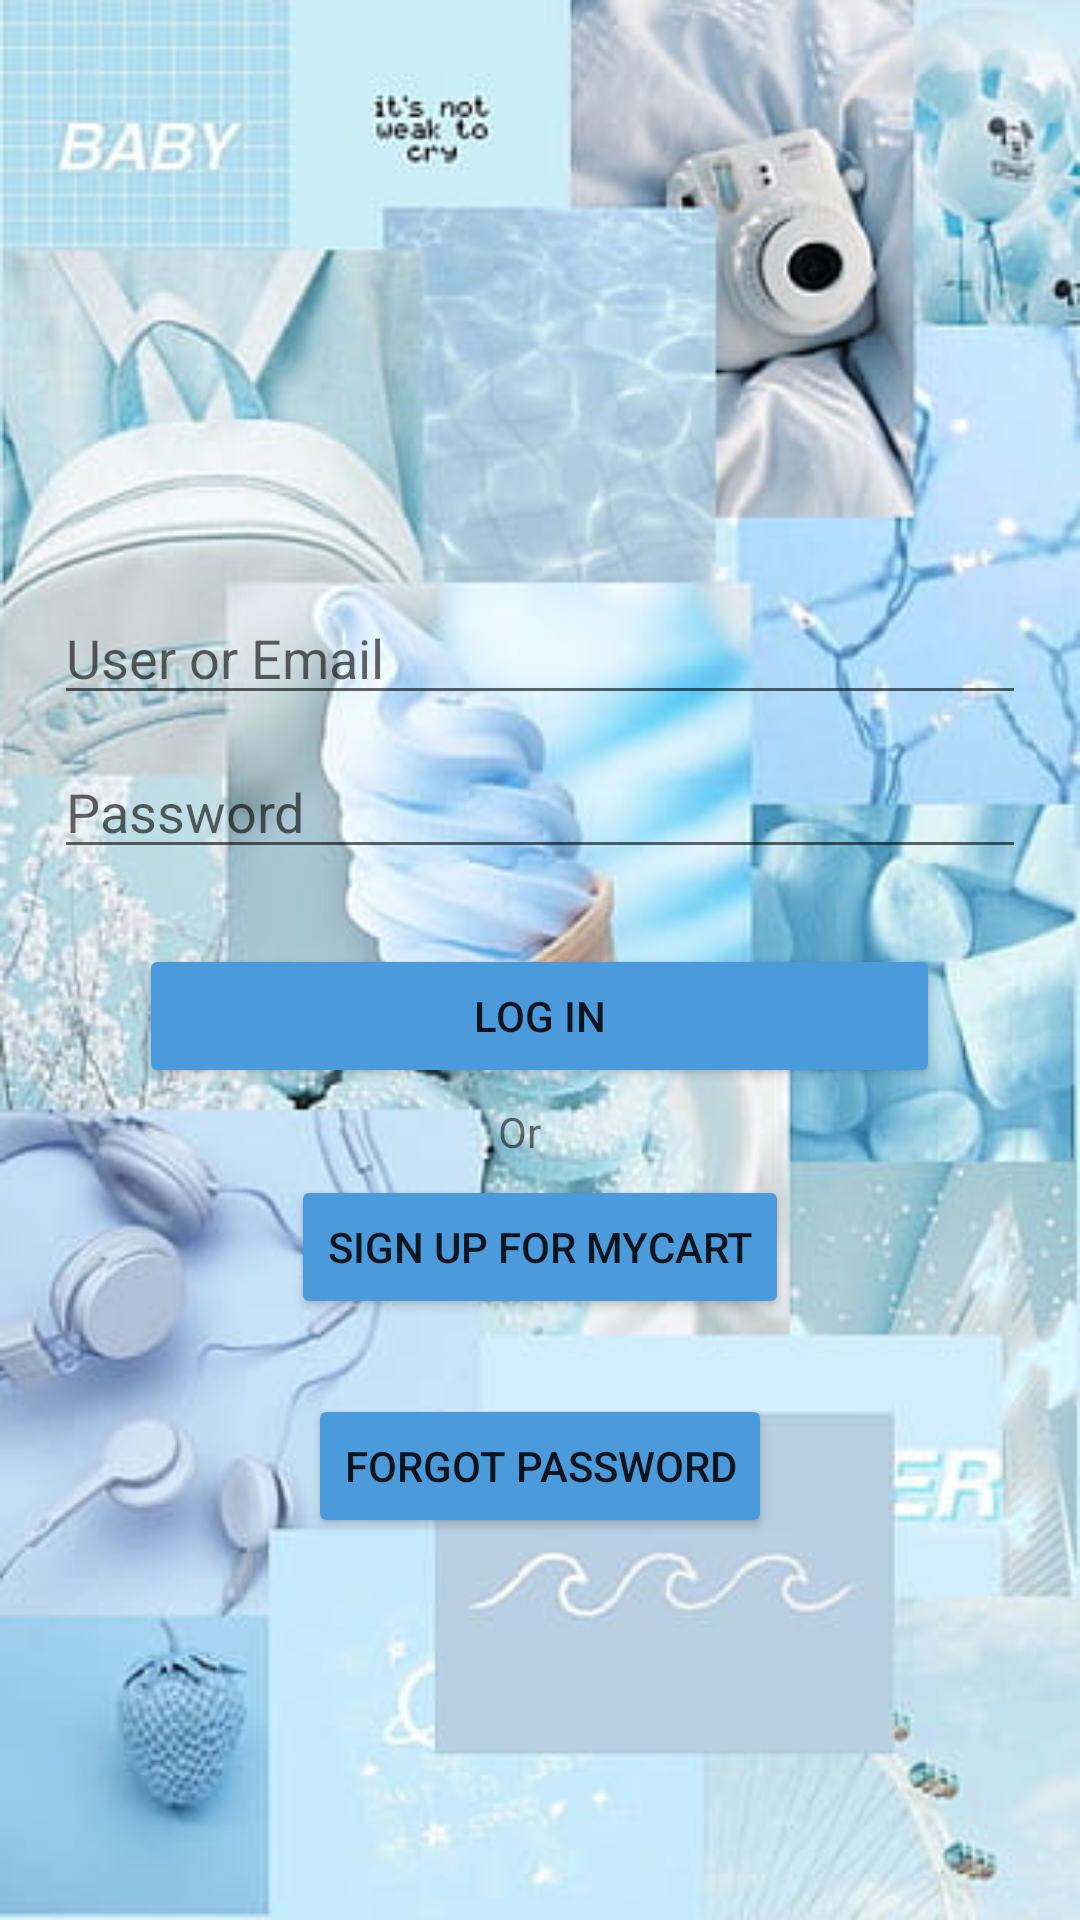

Android layout source for this screen:
<!-- AndroidManifest.xml: application theme Theme.MyCart -->
<!-- res/layout/activity_login.xml -->
<?xml version="1.0" encoding="utf-8"?>
<LinearLayout xmlns:android="http://schemas.android.com/apk/res/android"
    xmlns:app="http://schemas.android.com/apk/res-auto"
    android:layout_width="match_parent"
    android:layout_height="match_parent"
    android:layout_margin="10dp"
    android:gravity="center"
    android:background="@drawable/login_bg"
    android:orientation="vertical">

    <ImageView
        android:id="@+id/imageView5"
        android:layout_width="70dp"
        android:layout_height="70dp"
        android:layout_gravity="right"
        android:layout_marginRight="@dimen/browser_actions_context_menu_min_padding"
        app:srcCompat="@drawable/app_icon"/>

    <EditText
        android:id="@+id/etEmail"
        android:layout_width="324dp"
        android:layout_height="wrap_content"
        android:hint="User or Email"
        android:textColor="#070707" />

    <EditText
        android:id="@+id/etPassword"
        android:layout_width="324dp"
        android:layout_height="wrap_content"
        android:layout_marginTop="10dp"
        android:hint="Password"
        android:inputType="textPassword"
        android:textColor="#090909" />

    <Button
        android:id="@+id/buttonLogin"
        android:layout_width="267dp"
        android:layout_height="wrap_content"
        android:layout_gravity="center"
        android:layout_marginTop="25dp"
        android:backgroundTint="#4B9BDC"
        android:text="Log In" />

    <TextView
        android:layout_width="28dp"
        android:layout_height="wrap_content"
        android:layout_gravity="center"
        android:layout_margin="5dp"
        android:text="Or" />

    <Button
        android:id="@+id/buttonRegister"
        android:layout_width="wrap_content"
        android:layout_height="wrap_content"
        android:backgroundTint="#4B9BDC"
        android:text="Sign up for Mycart" />

    <Button
        android:id="@+id/buttonReset"
        android:layout_width="wrap_content"
        android:layout_height="wrap_content"
        android:layout_marginTop="25dp"
        android:backgroundTint="#4B9BDC"
        android:text="Forgot Password" />




</LinearLayout>
<!-- resources referenced by this layout -->
<resources>
  <!-- drawable login_bg: jpeg bitmap (drawable, 37149 bytes) -->
  <style name="Theme.MyCart" parent="Theme.MaterialComponents.DayNight.DarkActionBar">
          
          <item name="colorPrimary">@color/purple_500</item>
          <item name="colorPrimaryVariant">@color/purple_700</item>
          <item name="colorOnPrimary">@color/white</item>
          
          <item name="colorSecondary">@color/teal_200</item>
          <item name="colorSecondaryVariant">@color/teal_700</item>
          <item name="colorOnSecondary">@color/black</item>
          
          <item name="android:statusBarColor">?attr/colorPrimaryVariant</item>
          
      </style>
  <color name="purple_500">#FF6200EE</color>
  <color name="purple_700">#FF3700B3</color>
  <color name="white">#FFFFFFFF</color>
  <color name="teal_200">#FF03DAC5</color>
  <color name="teal_700">#FF018786</color>
  <color name="black">#FF000000</color>
</resources>
